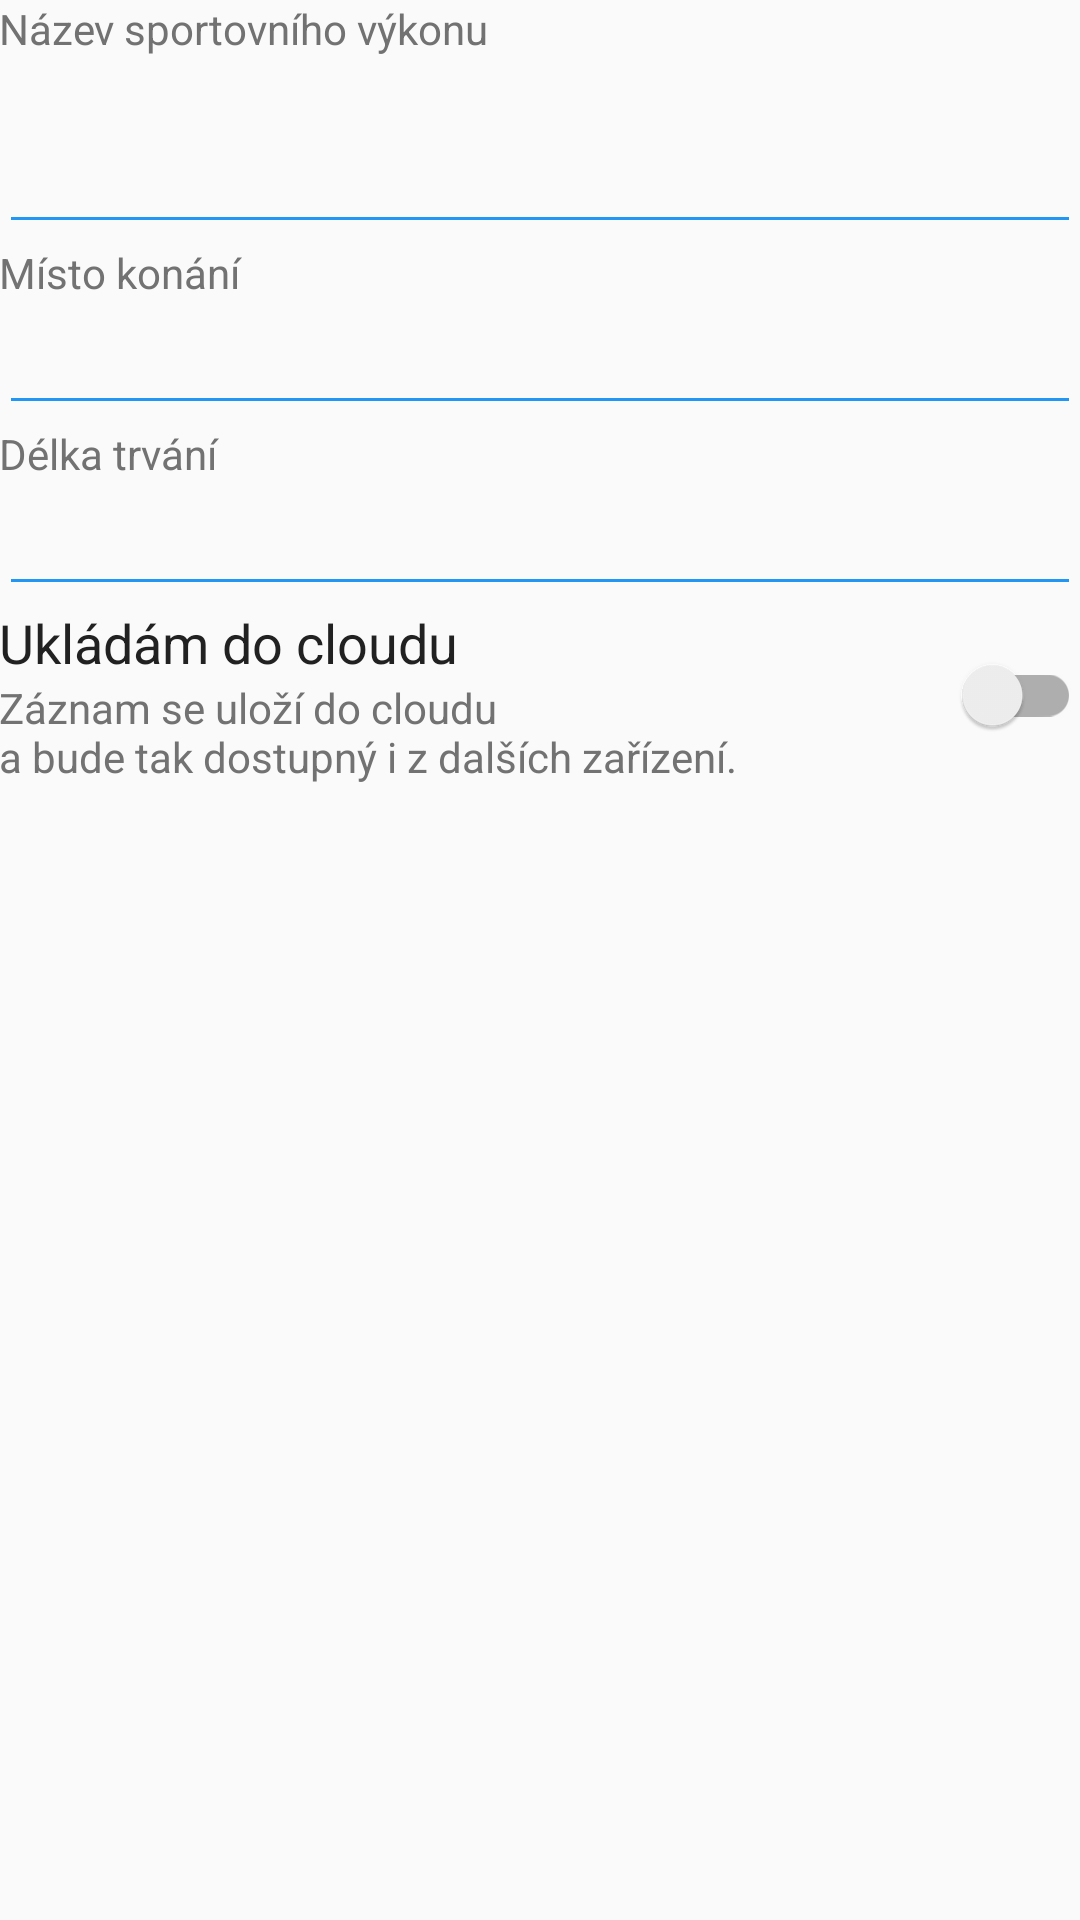

Reconstruct the res/layout file that produces this screen, plus the resources it refers to.
<!-- AndroidManifest.xml: application theme AppTheme -->
<!-- res/layout/fragment_new_workout.xml -->
<RelativeLayout xmlns:android="http://schemas.android.com/apk/res/android"
                xmlns:tools="http://schemas.android.com/tools"
                android:layout_width="match_parent"
                android:layout_height="match_parent"
                android:paddingLeft="@dimen/activity_horizontal_margin"
                android:paddingRight="@dimen/activity_horizontal_margin"
                android:paddingTop="@dimen/activity_vertical_margin"
                android:paddingBottom="@dimen/activity_vertical_margin"
                tools:context=".MainActivity$PlaceholderFragment">

    <TextView
            android:id="@+id/new_workout_label_title"
            android:layout_width="fill_parent"
            android:layout_height="wrap_content"
            android:text="@string/new_workout_label_title"
            android:layout_alignParentTop="true"
            style="@style/CMCaption"
    />
    <EditText
            android:id="@+id/new_workout_title"
            android:layout_width="fill_parent"
            android:layout_height="wrap_content"
            android:layout_below="@+id/new_workout_label_title"
            android:maxLength="50"
            android:singleLine="true"
            style="@style/CMEditTitle"
            android:contentDescription="@string/new_workout_label_title"
            android:inputType="textCapSentences|textShortMessage"/>

    <TextView
            android:id="@+id/new_workout_label_place"
            android:layout_width="fill_parent"
            android:layout_height="wrap_content"
            android:text="@string/new_workout_label_place"
            android:layout_below="@+id/new_workout_title"
            style="@style/CMCaption"
    />
    <EditText
            android:id="@+id/new_workout_place"
            android:layout_width="fill_parent"
            android:layout_height="wrap_content"
            android:layout_below="@+id/new_workout_label_place"
            android:maxLength="100"
            android:singleLine="true"
            style="@style/CMEditText"
            android:inputType="textCapWords|textPostalAddress"
            android:contentDescription="@string/new_workout_label_place"/>

    <TextView
            android:id="@+id/new_workout_label_duration"
            android:layout_width="fill_parent"
            android:layout_height="wrap_content"
            android:text="@string/new_workout_label_duration"
            android:layout_below="@+id/new_workout_place"
            style="@style/CMCaption"
    />
    <EditText
            android:id="@+id/new_workout_duration"
            android:layout_width="fill_parent"
            android:layout_height="wrap_content"
            android:layout_below="@+id/new_workout_label_duration"
            android:editable="false"
            android:focusable="false"
            style="@style/CMEditText"
            android:inputType="time"
            android:contentDescription="@string/new_workout_label_duration"/>

    <TextView
            android:id="@+id/new_workout_label_origin_title"
            android:layout_width="wrap_content"
            android:layout_height="wrap_content"
            android:text="@string/new_workout_label_origin_cloud_title"
            android:layout_below="@+id/new_workout_duration"
            style="@style/CMCaptionHead"
    />
    <TextView
            android:id="@+id/new_workout_label_origin_desc"
            android:layout_width="wrap_content"
            android:layout_height="wrap_content"
            android:text="@string/new_workout_label_origin_cloud_desc"
            android:layout_below="@id/new_workout_label_origin_title"
            style="@style/CMCaption"
    />
    <android.support.v7.widget.SwitchCompat
            android:id="@+id/new_workout_origin"
            android:layout_width="wrap_content"
            android:layout_height="wrap_content"
            android:layout_alignParentRight="true"
            android:layout_alignParentEnd="true"
            android:layout_toRightOf="@+id/new_workout_label_origin_title"
            android:layout_toEndOf="@+id/new_workout_label_origin_title"
            android:layout_alignTop="@+id/new_workout_label_origin_title"
            android:layout_alignBottom="@+id/new_workout_label_origin_desc"
    />
</RelativeLayout>
<!-- resources referenced by this layout -->
<resources>
  <string name="new_workout_label_duration">Délka trvání</string>
  <string name="new_workout_label_origin_cloud_desc">Záznam se uloží do cloudu\na bude tak dostupný i z dalších zařízení.</string>
  <string name="new_workout_label_origin_cloud_title">Ukládám do cloudu</string>
  <string name="new_workout_label_place">Místo konání</string>
  <string name="new_workout_label_title">Název sportovního výkonu</string>
  <style name="CMCaption" parent="TextAppearance.AppCompat.Small">
  		<item name="android:textColor">@color/secondary_text</item>
  	</style>
  <style name="CMCaptionHead" parent="TextAppearance.AppCompat.Medium">
  		<item name="android:textColor">@color/primary_text</item>
  	</style>
  <style name="CMEditText" parent="TextAppearance.AppCompat.Medium">
  		<item name="android:textColor">@color/primary_text</item>
  		<item name="android:layout_marginBottom">@dimen/activity_vertical_margin</item>
  	</style>
  <style name="CMEditTitle" parent="TextAppearance.AppCompat.Display1">
  		<item name="android:textColor">@color/primary_text</item>
  		<item name="android:layout_marginBottom">@dimen/activity_vertical_margin</item>
  	</style>
  <style name="AppTheme" parent="BaseTheme" />
  <color name="secondary_text">#727272</color>
  <color name="primary_text">#212121</color>
  <style name="BaseTheme" parent="Theme.AppCompat.Light.DarkActionBar">
  		<item name="actionBarStyle">@style/CMActionBar</item>
  		<item name="colorPrimary">@color/primary</item>
  		<item name="colorPrimaryDark">@color/primary_dark</item>
  		<item name="colorAccent">@color/accent</item>
  		<item name="colorControlNormal">@color/primary</item>
  		<item name="colorControlActivated">@color/accent</item>
  		<item name="colorControlHighlight">@color/primary_light</item>
  		<item name="android:activatedBackgroundIndicator">@drawable/activated_background_indicator</item>
  		<item name="windowActionBar">false</item>
  		<item name="windowNoTitle">true</item>
  		<item name="windowActionBarOverlay">true</item>
  		<item name="android:windowActionBarOverlay">true</item>
  	</style>
  <style name="CMActionBar" parent="Widget.AppCompat.Light.ActionBar.Solid">
  		<item name="android:background">@color/primary</item>
  		<item name="android:textColorPrimary">@color/icons</item>
  		<item name="android:textColorPrimaryInverse">@color/icons</item>
  		<item name="android:textColor">@color/icons</item>
  		<item name="android:actionMenuTextColor">@color/icons</item>
  		<item name="titleTextColor">@color/icons</item>
  	</style>
  <color name="primary">#2196F3</color>
  <color name="primary_dark">#1976D2</color>
  <color name="accent">#CDDC39</color>
  <color name="primary_light">#BBDEFB</color>
  <!-- drawable activated_background_indicator (drawable) -->
  <?xml version="1.0" encoding="utf-8"?>
  <selector xmlns:android="http://schemas.android.com/apk/res/android">
  	<item android:state_pressed="true" android:drawable="@color/primary"/>
  	<item android:state_activated="true" android:drawable="@color/primary_dark"/>
  	<item android:drawable="@android:color/transparent"/>
  </selector>
  <color name="icons">#FFFFFF</color>
</resources>
